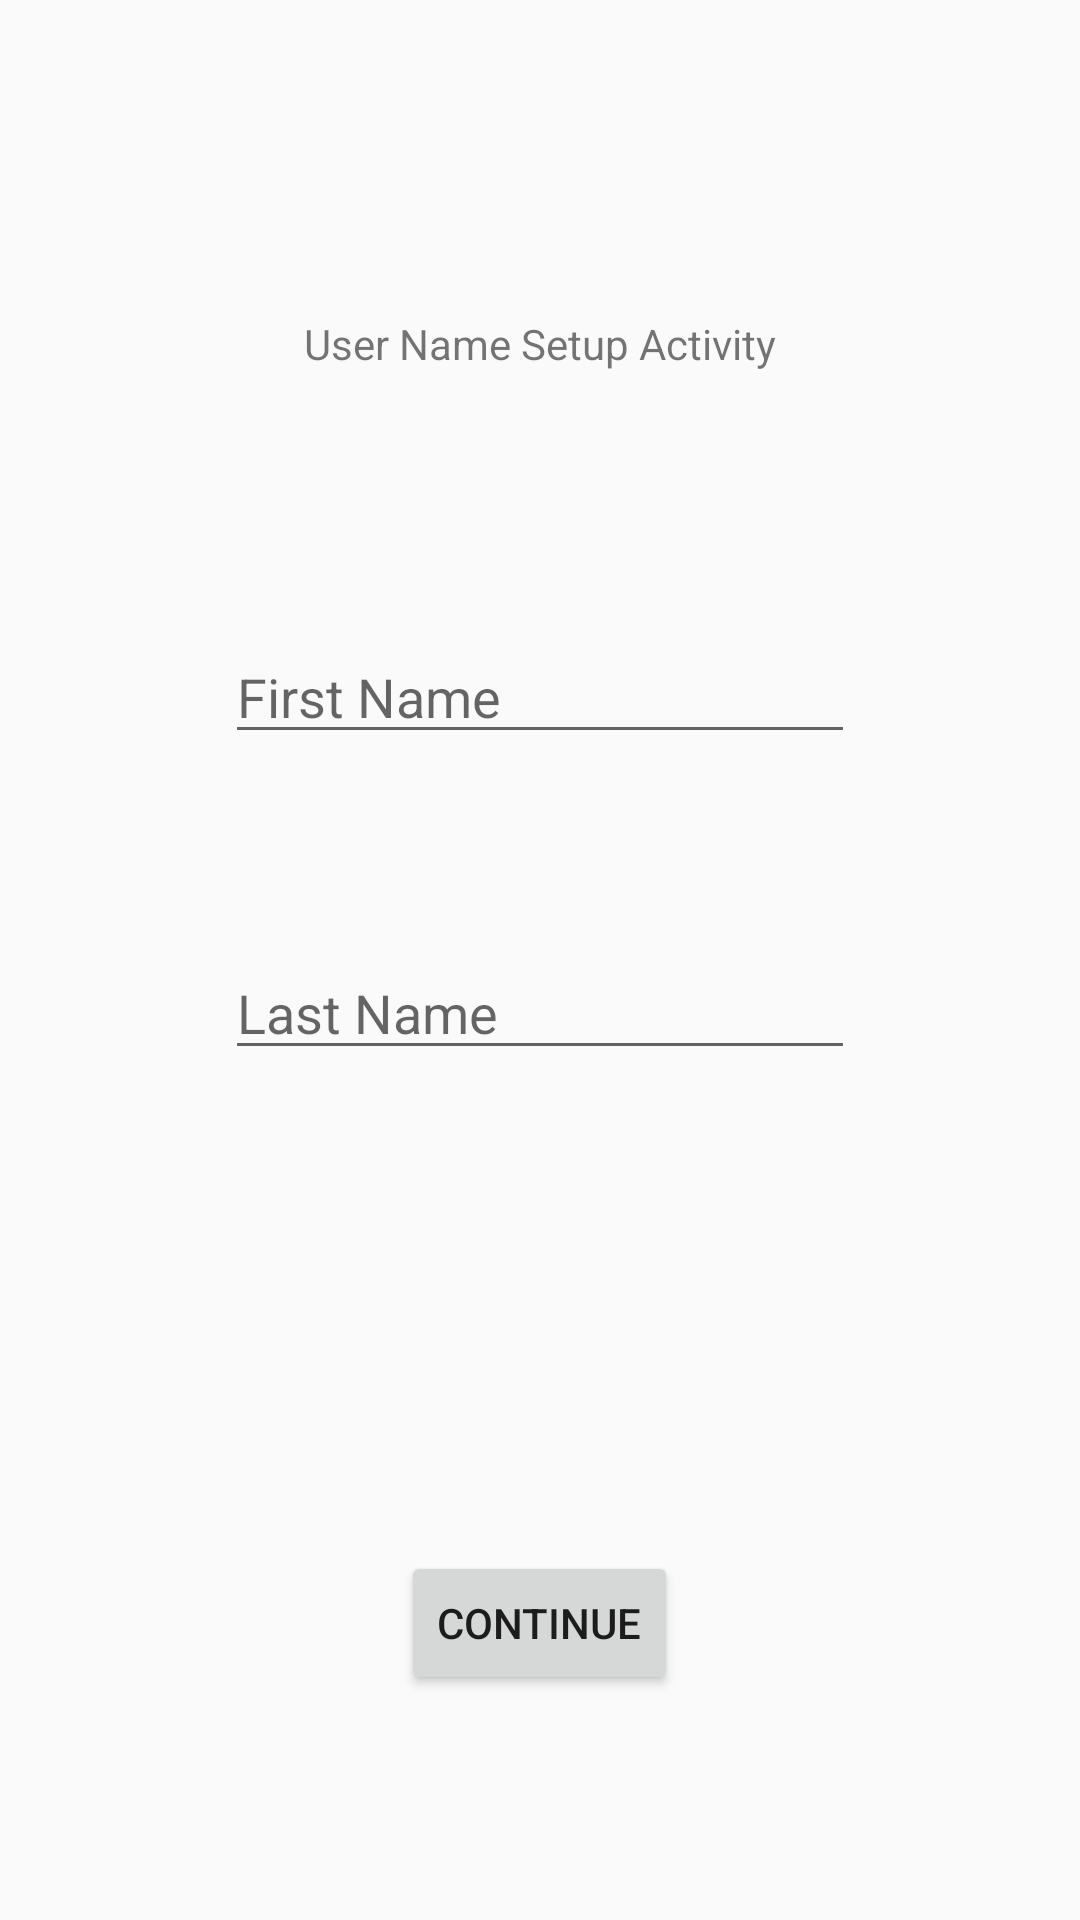

Android layout source for this screen:
<!-- AndroidManifest.xml: application theme AppTheme -->
<!-- res/layout/activity_user_name_setup.xml -->
<?xml version="1.0" encoding="utf-8"?>
<RelativeLayout xmlns:android="http://schemas.android.com/apk/res/android"
    xmlns:tools="http://schemas.android.com/tools"
    android:id="@+id/activity_user_name_setup"
    android:layout_width="match_parent"
    android:layout_height="match_parent"
    android:paddingBottom="@dimen/activity_vertical_margin"
    android:paddingLeft="@dimen/activity_horizontal_margin"
    android:paddingRight="@dimen/activity_horizontal_margin"
    android:paddingTop="@dimen/activity_vertical_margin"
    tools:context="com.oreo.mcommonjobs.Activtity.UserNameSetupActivity">

    <Button
        android:text="Continue"
        android:layout_width="wrap_content"
        android:layout_height="wrap_content"
        android:layout_alignParentBottom="true"
        android:layout_centerHorizontal="true"
        android:layout_marginBottom="59dp"
        android:id="@+id/continue_bt" />

    <TextView
        android:text="User Name Setup Activity"
        android:layout_width="wrap_content"
        android:layout_height="wrap_content"
        android:layout_alignParentTop="true"
        android:layout_centerHorizontal="true"
        android:layout_marginTop="89dp"
        android:id="@+id/userNameSetup_title" />

    <EditText
        android:id="@+id/firstNameText"
        android:layout_width="wrap_content"
        android:layout_height="wrap_content"
        android:layout_below="@+id/userNameSetup_title"
        android:layout_centerHorizontal="true"
        android:layout_marginTop="86dp"
        android:ems="10"
        android:hint="First Name"
        android:inputType="textPersonName" />

    <EditText
        android:id="@+id/lastNameText"
        android:layout_width="wrap_content"
        android:layout_height="wrap_content"
        android:layout_alignLeft="@+id/firstNameText"
        android:layout_alignStart="@+id/firstNameText"
        android:layout_below="@+id/firstNameText"
        android:layout_marginTop="64dp"
        android:ems="10"
        android:hint="Last Name"
        android:inputType="textPersonName" />
</RelativeLayout>
<!-- resources referenced by this layout -->
<resources>
  <dimen name="activity_horizontal_margin">16dp</dimen>
  <dimen name="activity_vertical_margin">16dp</dimen>
  <style name="AppTheme" parent="Theme.AppCompat.Light.DarkActionBar">
          
          <item name="colorPrimary">@color/colorPrimary</item>
          <item name="colorPrimaryDark">@color/colorPrimaryDark</item>
          <item name="colorAccent">@color/colorAccent</item>
      </style>
  <color name="colorPrimary">#3F51B5</color>
  <color name="colorPrimaryDark">#303f9f</color>
  <color name="colorAccent">#fff540</color>
</resources>
